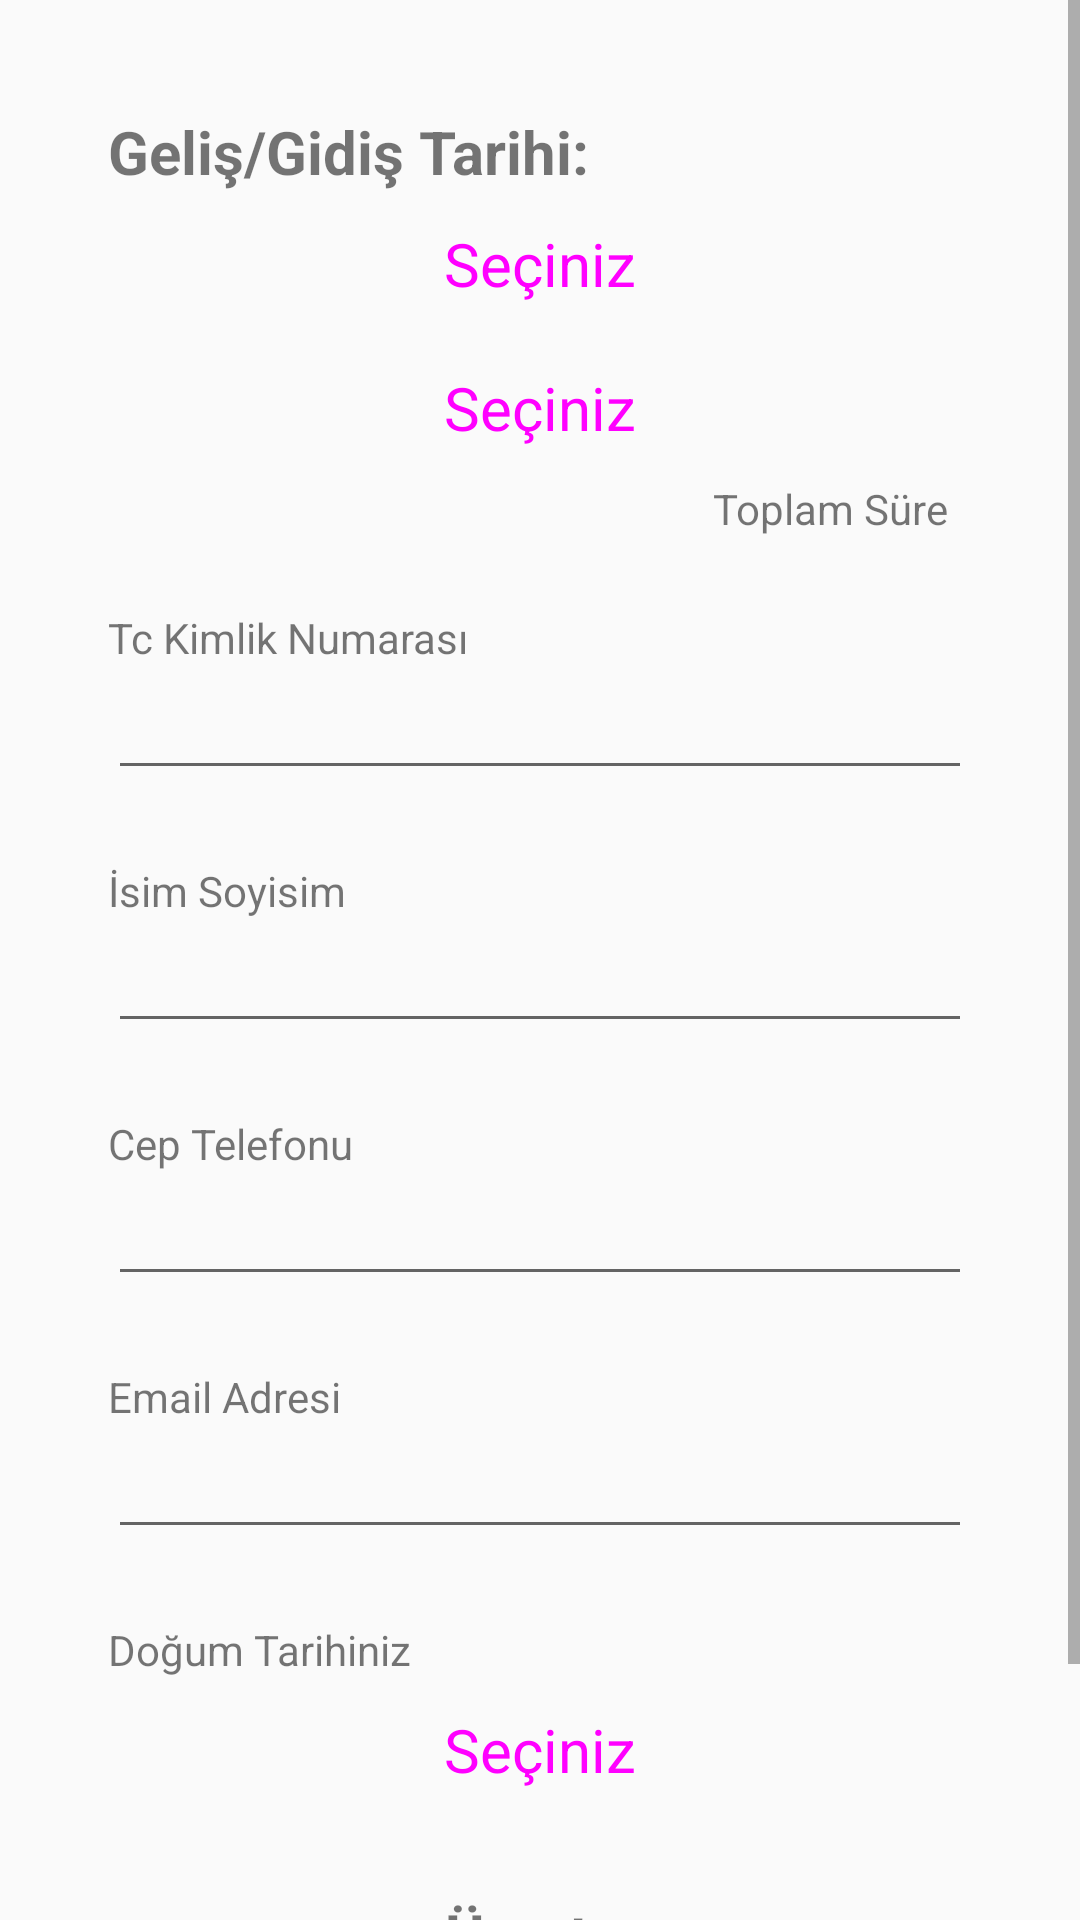

Reconstruct the res/layout file that produces this screen, plus the resources it refers to.
<!-- AndroidManifest.xml: application theme AppTheme -->
<!-- res/layout/activity_user_info.xml -->
<?xml version="1.0" encoding="utf-8"?>
<ScrollView xmlns:android="http://schemas.android.com/apk/res/android"
    xmlns:app="http://schemas.android.com/apk/res-auto"
    xmlns:tools="http://schemas.android.com/tools"
    android:layout_width="match_parent"
    android:layout_height="wrap_content"
    tools:context=".Activity.UserInfo"
    android:focusableInTouchMode="true"
    android:background="@drawable/main_header">

    <androidx.constraintlayout.widget.ConstraintLayout
        android:layout_width="match_parent"
        android:layout_height="match_parent">

        <TextView
            android:id="@+id/textView"
            android:layout_width="0dp"
            android:layout_height="wrap_content"
            android:text="Geliş/Gidiş Tarihi:"
            android:textSize="20sp"
            android:textStyle="bold"
            app:layout_constraintEnd_toStartOf="@+id/guideline2"
            app:layout_constraintStart_toStartOf="@+id/guideline4"
            app:layout_constraintTop_toTopOf="@+id/guideline3" />

        <Button
            android:id="@+id/btn_gelis_tarihi"
            android:layout_width="0dp"
            android:layout_height="wrap_content"
            android:drawableEnd="@drawable/ic_date_range_black_24dp"
            android:text="Seçiniz"
            android:textSize="20sp"
            style="@style/Widget.MaterialComponents.Button"
            app:layout_constraintEnd_toStartOf="@+id/guideline2"
            app:layout_constraintHorizontal_bias="0.0"
            app:layout_constraintStart_toStartOf="@+id/guideline4"
            app:layout_constraintTop_toBottomOf="@+id/textView" />

        <Button
            android:id="@+id/btn_gidis_tarihi"
            android:layout_width="0dp"
            android:layout_height="wrap_content"
            android:drawableEnd="@drawable/ic_date_range_black_24dp"
            android:text="Seçiniz"
            android:textSize="20sp"
            style="@style/Widget.MaterialComponents.Button"
            app:layout_constraintEnd_toStartOf="@+id/guideline2"
            app:layout_constraintHorizontal_bias="0.0"
            app:layout_constraintStart_toStartOf="@+id/guideline4"
            app:layout_constraintTop_toBottomOf="@+id/btn_gelis_tarihi" />


        <TextView
            android:id="@+id/txt_toplam_sure"
            android:layout_width="wrap_content"
            android:layout_height="wrap_content"
            android:layout_marginEnd="8dp"
            android:text="Toplam Süre"
            app:layout_constraintEnd_toStartOf="@+id/guideline2"
            app:layout_constraintTop_toBottomOf="@+id/btn_gidis_tarihi" />

        <TextView
            android:id="@+id/textView2"
            android:layout_width="wrap_content"
            android:layout_height="wrap_content"
            android:layout_marginTop="24dp"
            android:text="Tc Kimlik Numarası"
            app:layout_constraintStart_toStartOf="@+id/guideline4"
            app:layout_constraintTop_toBottomOf="@+id/txt_toplam_sure" />

        <EditText
            android:id="@+id/edx_tc"
            android:layout_width="0dp"
            android:layout_height="wrap_content"
            android:inputType="number"
            app:layout_constraintEnd_toStartOf="@+id/guideline2"
            app:layout_constraintHorizontal_bias="0.0"
            app:layout_constraintStart_toStartOf="@+id/guideline4"
            app:layout_constraintTop_toBottomOf="@+id/textView2" />

        <TextView
            android:id="@+id/textView3"
            android:layout_width="wrap_content"
            android:layout_height="wrap_content"
            android:layout_marginTop="24dp"
            android:text="İsim Soyisim"
            app:layout_constraintStart_toStartOf="@+id/guideline4"
            app:layout_constraintTop_toBottomOf="@+id/edx_tc" />

        <EditText
            android:id="@+id/edx_isim_soyisim"
            android:layout_width="0dp"
            android:layout_height="wrap_content"
            android:inputType="text"
            app:layout_constraintEnd_toStartOf="@+id/guideline2"
            app:layout_constraintHorizontal_bias="0.0"
            app:layout_constraintStart_toStartOf="@+id/guideline4"
            app:layout_constraintTop_toBottomOf="@+id/textView3" />


        <TextView
            android:id="@+id/textView4"
            android:layout_width="wrap_content"
            android:layout_height="wrap_content"
            android:layout_marginTop="24dp"
            android:text="Cep Telefonu"
            app:layout_constraintStart_toStartOf="@+id/guideline4"
            app:layout_constraintTop_toBottomOf="@+id/edx_isim_soyisim" />

        <EditText
            android:id="@+id/edx_cep_no"
            android:layout_width="0dp"
            android:layout_height="wrap_content"
            android:inputType="number"
            app:layout_constraintEnd_toStartOf="@+id/guideline2"
            app:layout_constraintHorizontal_bias="0.0"
            app:layout_constraintStart_toStartOf="@+id/guideline4"
            app:layout_constraintTop_toBottomOf="@+id/textView4" />


        <TextView
            android:id="@+id/textView5"
            android:layout_width="wrap_content"
            android:layout_height="wrap_content"
            android:layout_marginTop="24dp"
            android:text="Email Adresi"
            app:layout_constraintStart_toStartOf="@+id/guideline4"
            app:layout_constraintTop_toBottomOf="@+id/edx_cep_no" />

        <EditText
            android:id="@+id/edx_email"
            android:layout_width="0dp"
            android:layout_height="wrap_content"
            android:inputType="textEmailAddress"
            app:layout_constraintEnd_toStartOf="@+id/guideline2"
            app:layout_constraintHorizontal_bias="0.0"
            app:layout_constraintStart_toStartOf="@+id/guideline4"
            app:layout_constraintTop_toBottomOf="@+id/textView5" />

        <TextView
            android:id="@+id/textView6"
            android:layout_width="0dp"
            android:layout_height="wrap_content"
            android:layout_marginTop="24dp"
            android:text="Doğum Tarihiniz"
            app:layout_constraintEnd_toStartOf="@+id/guideline2"
            app:layout_constraintStart_toStartOf="@+id/guideline4"
            app:layout_constraintTop_toBottomOf="@+id/edx_email" />

        <Button
            android:id="@+id/btn_dogum_Tarihi"
            android:layout_width="0dp"
            android:layout_height="wrap_content"
            android:drawableEnd="@drawable/ic_date_range_black_24dp"
            android:text="Seçiniz"
            android:textSize="20sp"
            style="@style/Widget.MaterialComponents.Button"
            app:layout_constraintEnd_toStartOf="@+id/guideline2"
            app:layout_constraintHorizontal_bias="1.0"
            app:layout_constraintStart_toStartOf="@+id/guideline4"
            app:layout_constraintTop_toBottomOf="@+id/textView6" />

        <androidx.constraintlayout.widget.Guideline
            android:id="@+id/guideline4"
            android:layout_width="wrap_content"
            android:layout_height="wrap_content"
            android:orientation="vertical"
            app:layout_constraintGuide_percent="0.1" />

        <androidx.constraintlayout.widget.Guideline
            android:id="@+id/guideline2"
            android:layout_width="wrap_content"
            android:layout_height="wrap_content"
            android:orientation="vertical"
            app:layout_constraintGuide_percent="0.9" />

        <androidx.constraintlayout.widget.Guideline
            android:id="@+id/guideline3"
            android:layout_width="wrap_content"
            android:layout_height="wrap_content"
            android:orientation="horizontal"
            app:layout_constraintGuide_percent="0.05" />

        <TextView
            android:id="@+id/txt_ucret"
            android:layout_width="0dp"
            android:layout_height="wrap_content"
            android:layout_marginTop="24dp"
            android:text="Ücret : "
            android:textSize="20sp"
            android:gravity="center"
            android:textStyle="bold"
            app:layout_constraintEnd_toStartOf="@+id/guideline2"
            app:layout_constraintStart_toStartOf="@+id/guideline4"
            app:layout_constraintTop_toBottomOf="@+id/btn_dogum_Tarihi" />

        <Button
            android:id="@+id/btn_rezervasyon"
            android:layout_width="0dp"
            android:layout_height="wrap_content"
            android:layout_marginTop="16dp"
            android:layout_marginBottom="16dp"
            android:text="Rezervasyon Yap"
            android:textSize="20sp"
            style="@style/Widget.MaterialComponents.Button"
            app:layout_constraintBottom_toBottomOf="parent"
            app:layout_constraintEnd_toStartOf="@+id/guideline2"
            app:layout_constraintStart_toStartOf="@+id/guideline4"
            app:layout_constraintTop_toBottomOf="@+id/txt_ucret" />

    </androidx.constraintlayout.widget.ConstraintLayout>
</ScrollView>
<!-- resources referenced by this layout -->
<resources>
  <style name="AppTheme" parent="Theme.AppCompat.Light.NoActionBar">
          
          <item name="colorPrimary">@color/colorPrimary</item>
          <item name="colorPrimaryDark">@color/colorPrimaryDark</item>
          <item name="colorAccent">@color/colorAccent</item>
      </style>
  <color name="colorPrimary">#B0DAB9</color>
  <color name="colorPrimaryDark">#B0DAB9</color>
  <color name="colorAccent">#D81B60</color>
</resources>
